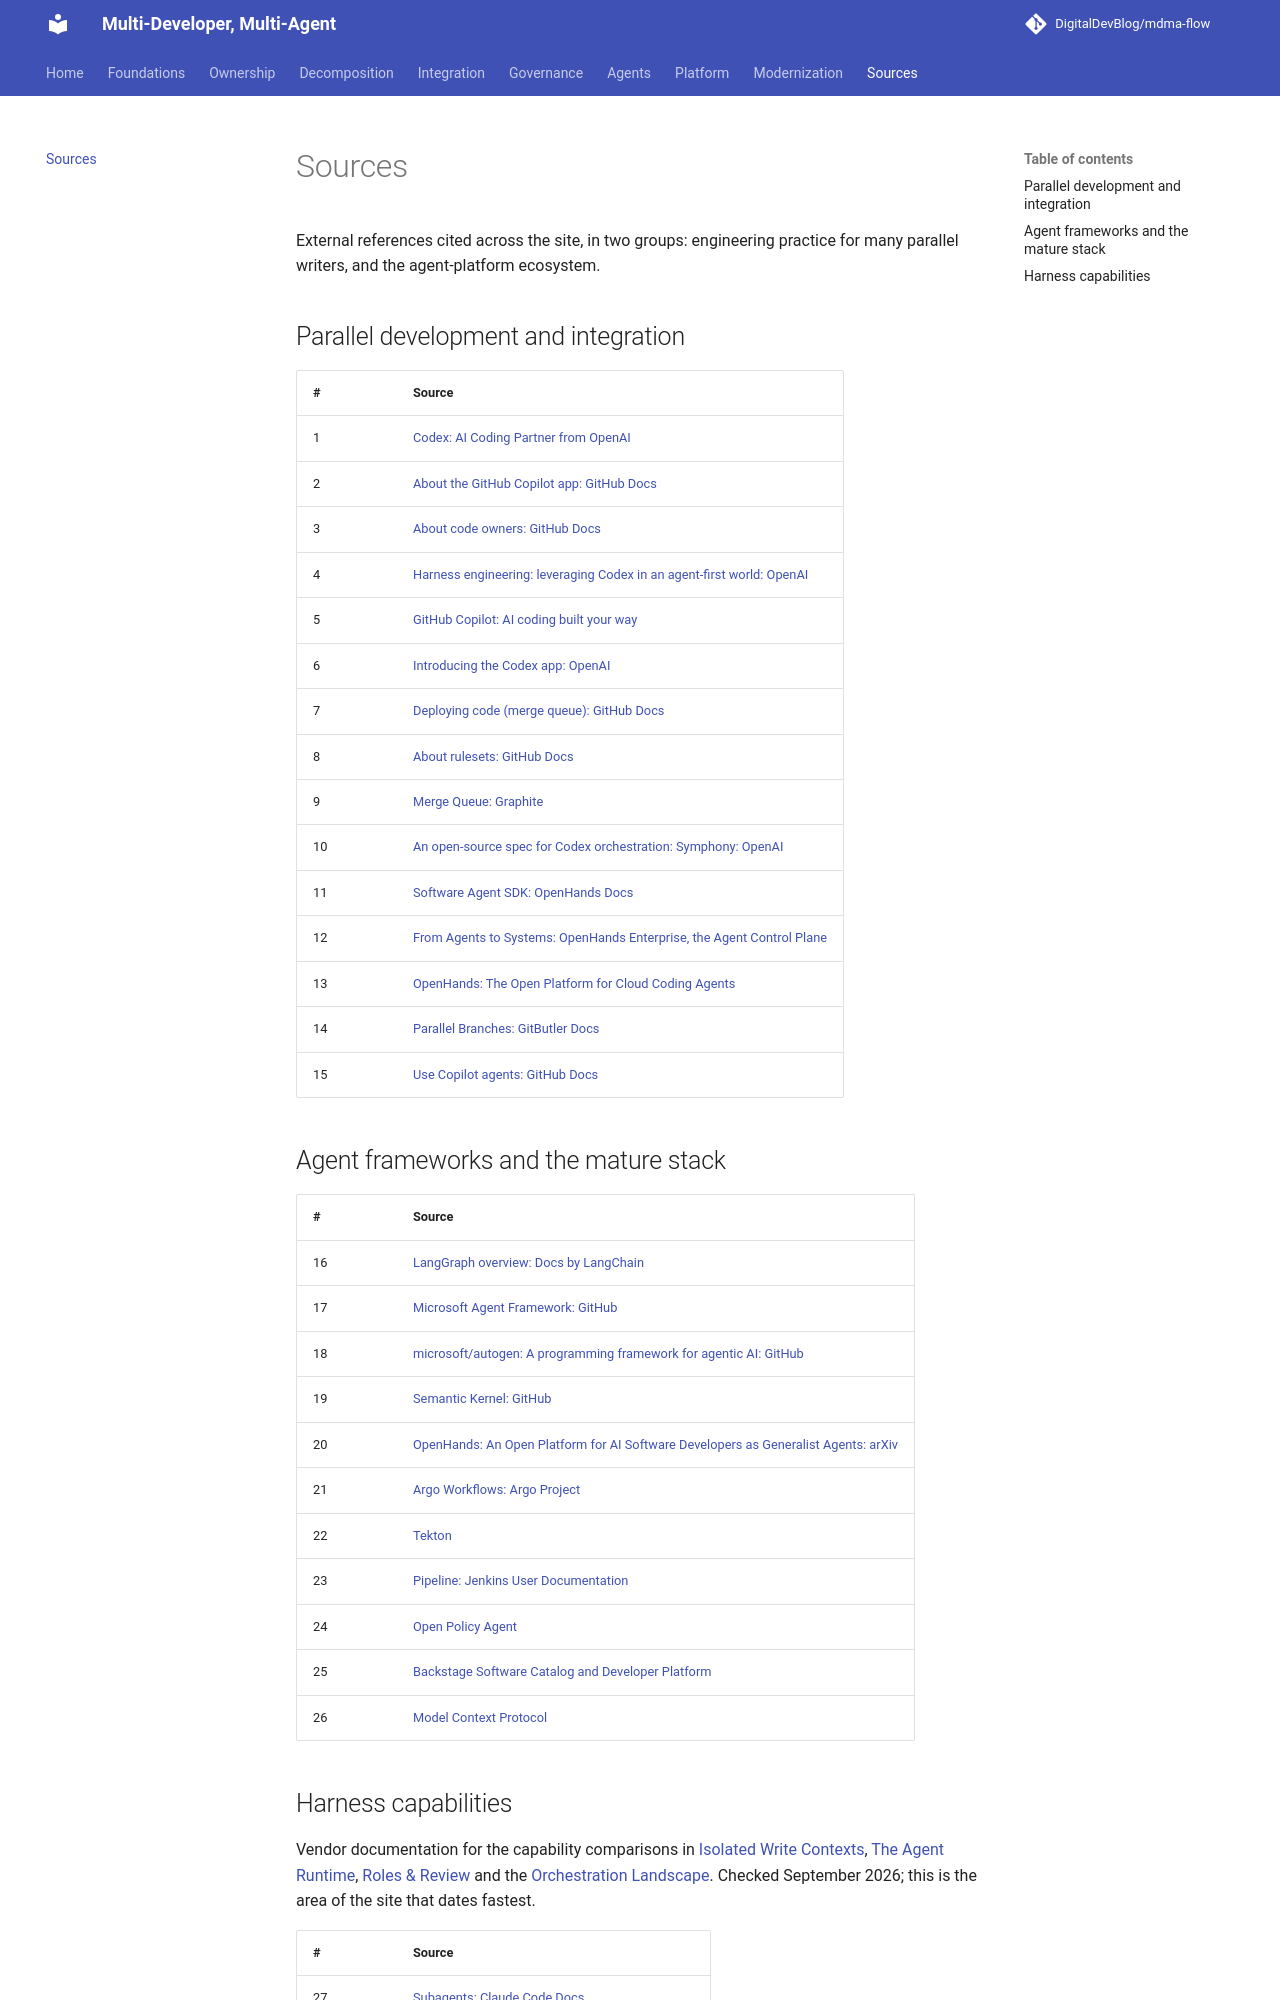

repository: DigitalDevBlog/mdma-flow · page: 0.1/sources/index.html · generator: mkdocs

# Sources

External references cited across the site, in two groups: engineering practice for many
parallel writers, and the agent-platform ecosystem.

## Parallel development and integration

| # | Source |
|---|--------|
| 1 | [Codex: AI Coding Partner from OpenAI](https://openai.com/codex/) |
| 2 | [About the GitHub Copilot app: GitHub Docs](https://docs.github.com/en/copilot/concepts/agents/github-copilot-app) |
| 3 | [About code owners: GitHub Docs](https://docs.github.com/en/repositories/managing-your-repositorys-settings-and-features/customizing-your-repository/about-code-owners) |
| 4 | [Harness engineering: leveraging Codex in an agent-first world: OpenAI](https://openai.com/index/harness-engineering/) |
| 5 | [GitHub Copilot: AI coding built your way](https://github.com/features/copilot/ai-code-editor) |
| 6 | [Introducing the Codex app: OpenAI](https://openai.com/index/introducing-the-codex-app/) |
| 7 | [Deploying code (merge queue): GitHub Docs](https://docs.github.com/en/pull-requests/concepts/deploying-code) |
| 8 | [About rulesets: GitHub Docs](https://docs.github.com/en/repositories/configuring-branches-and-merges-in-your-repository/managing-rulesets/about-rulesets) |
| 9 | [Merge Queue: Graphite](https://graphite.com/docs/graphite-merge-queue) |
| 10 | [An open-source spec for Codex orchestration: Symphony: OpenAI](https://openai.com/index/open-source-codex-orchestration-symphony/) |
| 11 | [Software Agent SDK: OpenHands Docs](https://docs.openhands.dev/sdk) |
| 12 | [From Agents to Systems: OpenHands Enterprise, the Agent Control Plane](https://www.openhands.dev/blog/openhands-enterprise-agent-control-plane) |
| 13 | [OpenHands: The Open Platform for Cloud Coding Agents](https://www.openhands.dev/) |
| 14 | [Parallel Branches: GitButler Docs](https://docs.gitbutler.com/features/branch-management/virtual-branches) |
| 15 | [Use Copilot agents: GitHub Docs](https://docs.github.com/en/copilot/how-tos/copilot-on-github/use-copilot-agents) |

## Agent frameworks and the mature stack

| # | Source |
|---|--------|
| 16 | [LangGraph overview: Docs by LangChain](https://docs.langchain.com/oss/python/langgraph/overview) |
| 17 | [Microsoft Agent Framework: GitHub](https://github.com/microsoft/agent-framework) |
| 18 | [microsoft/autogen: A programming framework for agentic AI: GitHub](https://github.com/microsoft/autogen) |
| 19 | [Semantic Kernel: GitHub](https://github.com/microsoft/semantic-kernel) |
| 20 | [OpenHands: An Open Platform for AI Software Developers as Generalist Agents: arXiv](https://arxiv.org/abs/2407.16741) |
| 21 | [Argo Workflows: Argo Project](https://argoproj.github.io/workflows/) |
| 22 | [Tekton](https://tekton.dev/) |
| 23 | [Pipeline: Jenkins User Documentation](https://www.jenkins.io/doc/book/pipeline/) |
| 24 | [Open Policy Agent](https://openpolicyagent.org/) |
| 25 | [Backstage Software Catalog and Developer Platform](https://backstage.io/) |
| 26 | [Model Context Protocol](https://modelcontextprotocol.io/) |
